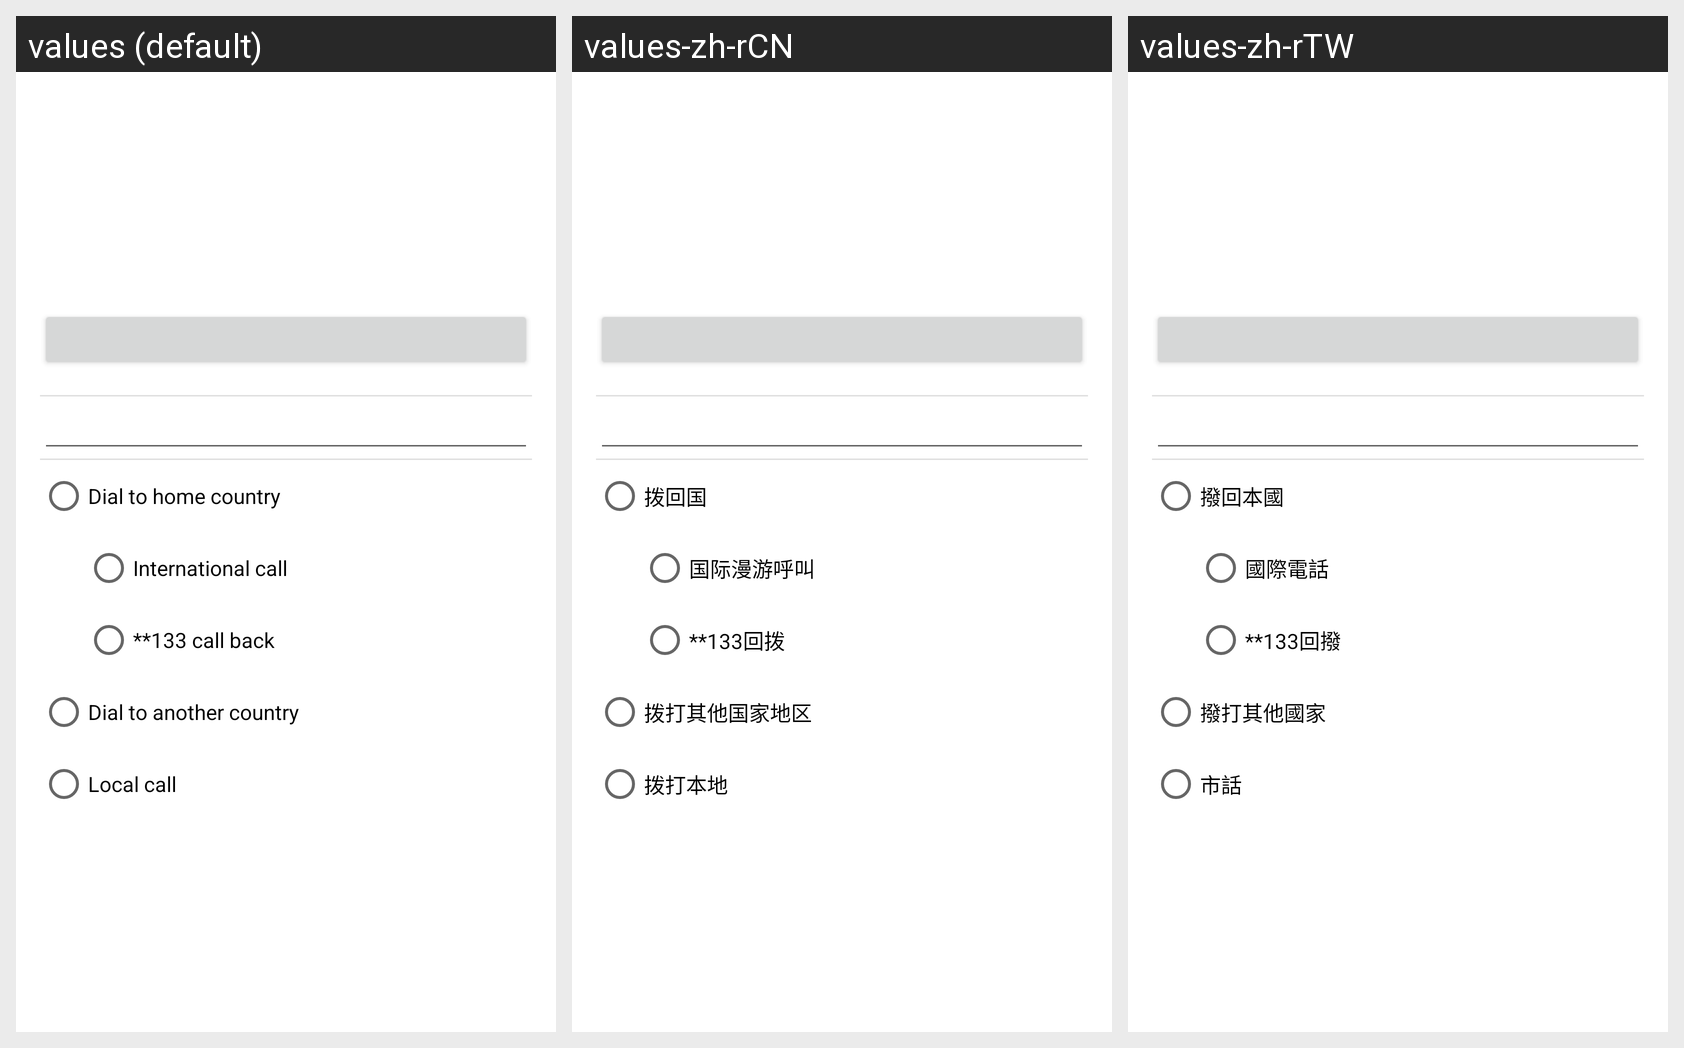

For this localized Android screen grid, give each drawn string resource with its value in every locale shown.
Android screen res/layout/international_yi_dialing_dialog.xml rendered under 3 locales, left to right: values (default), values-zh-rCN, values-zh-rTW. Device: Nexus 5 (rendered at 1080×1920; each locale shown at half size, 540×960, under a caption strip naming it); theme Theme.MaterialComponents.DayNight.NoActionBar.
Strings drawn on this screen, with the default value and each locale's value (text and hints the layout hard-codes, and strings that could not be matched under every locale, appear in the picture but are not listed):

dial_to_home_country
  values: Dial to home country
  values-zh-rCN: 拨回国
  values-zh-rTW: 撥回本國

international_call
  values: International call
  values-zh-rCN: 国际漫游呼叫
  values-zh-rTW: 國際電話

ct_callback
  values: **133 call back
  values-zh-rCN: **133回拨
  values-zh-rTW: **133回撥

dial_to_another_country
  values: Dial to another country
  values-zh-rCN: 拨打其他国家地区
  values-zh-rTW: 撥打其他國家

local_call
  values: Local call
  values-zh-rCN: 拨打本地
  values-zh-rTW: 市話
